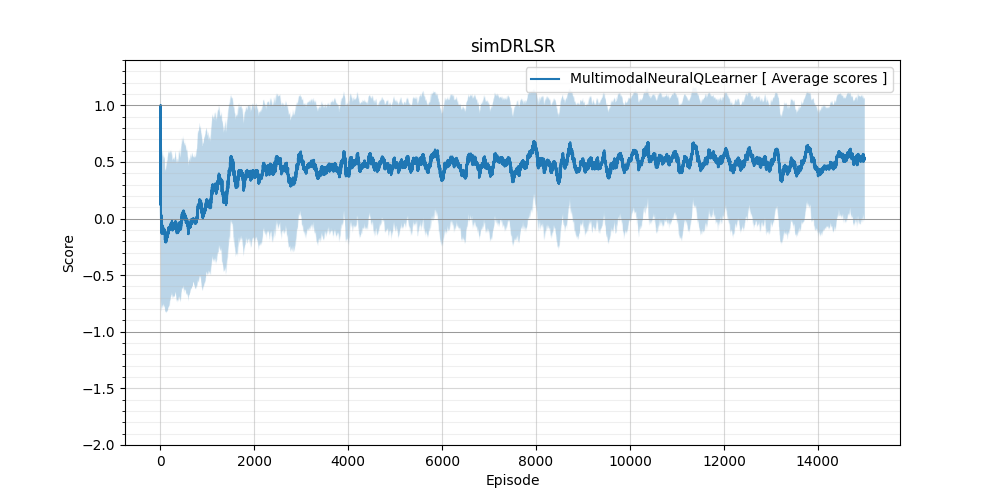

The table this chart was drawn from, first rows:
scores, average_scores, std
-0.6, 0.2667, 0.7782
-0.7, 0.6125, 0.6274
-0.4, 0.12, 0.7591
1.0, 1.0, 0.0
1.0, 0.98, 0.04
1.0, 1.0, 0.0
-1, 0.4333, 0.7789
0.9, 0.9667, 0.04714
-0.7, 0.1923, 0.7908
-0.3, 0.1571, 0.7725
0.9, 0.975, 0.0433
0.5, 0.44, 0.7392
1.0, 1.0, 0.0
-0.6, 0.3455, 0.7656
-0.2, 0.8, 0.4106
-0.7, 0.06875, 0.7613
-0.6, -0.02381, 0.7584
-0.7, 0.02353, 0.7604
-0.8, -0.04737, 0.75
-0.5, -0.005556, 0.7487
-0.6, 0.008333, 0.7511
0.3, 0.03478, 0.7562
-0.7, -0.08966, 0.7218
-0.9, -0.028, 0.7571
-0.4, -0.05185, 0.7335
-0.3, -0.03846, 0.7442
-0.5, -0.06786, 0.7251
1.0, 0.005, 0.7658
-0.7, -0.1031, 0.7174
-0.5, -0.1286, 0.6914
-0.7, -0.08387, 0.7207
1.0, 0.02273, 0.771
-0.3, -0.1091, 0.7073
-0.4, -0.1176, 0.6985
-0.4, -0.1361, 0.6832
-0.5, -0.11, 0.6869
-0.6, -0.1237, 0.6861
0.7, -0.06333, 0.7236
-0.4, -0.06977, 0.698
0.8, -0.0878, 0.6929
0.8, -0.1108, 0.6908
-0.8, -0.09333, 0.6923
-0.4, -0.1064, 0.6802
-0.4, -0.1, 0.6862
-0.4, -0.07727, 0.6918
-0.6, -0.1245, 0.672
-0.4, -0.1157, 0.6676
-0.5, -0.1146, 0.6755
0.8, -0.1, 0.6928
-0.3, -0.09643, 0.6735
0.6, -0.11, 0.673
-0.6, -0.08519, 0.683
-0.5, -0.09273, 0.679
1.0, -0.0619, 0.7044
-0.4, -0.105, 0.6561
-0.4, -0.1018, 0.6687
-0.4, -0.1069, 0.6641
-0.6, -0.1143, 0.657
-0.9, -0.1065, 0.6594
0.3, -0.1, 0.6605
... 14,940 more rows
